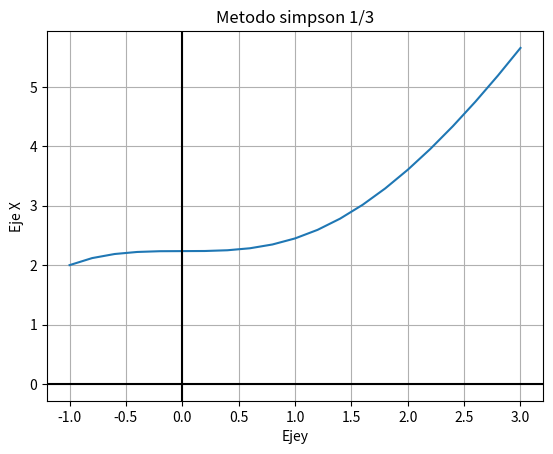

The script that saved this image:
#METODO SIMPSON CASO 1 

import matplotlib.pyplot as plt
import numpy as np #importacion de librerias 


def integracion_sim13(x, y): #Definicion de la funcion
 I = [] #Valor acumulado de la integral 

 if len(y) == len(x): #Comparar tamaño de los vectores de la variable 'x' y 'y'
    n = len(x) - 1 #cantidad de subintervalos 

    if n%2 == 0: #Verificacion del numero de subintervalos par
        a = x[0] #Limite de integracion inferior
        b = x[n] #Limite de integracion superior
        sumy1 = 0 #Sumatoria del valor de la funcion en las posiciones impares
        sumy2 = 0 #Sumatoria del valor de la funcion en las posiciones pares 

        for i in range(1, n): #ciclo para llevar a cabo las sumatorias 

            if i%2 != 0: #Condicional para posiciones impares
                sumy1 += y[i] #Sumatoria de impares 

            else:
                sumy2 += y[i] #Sumatoria de pares 

        I = round((b - a)*(y[0] + 4*sumy1 + 2*sumy2 + y[n])/(3*n), 6) #Formula de la regla de simpson 1/3 multiple

    else:
     print("+") 

 else:
    print("'x' y 'y' deben ser del mismo tamaño") 

 return(I) 

#DATOS DE ENTRADA
a = -1 #Limite de integracion inferior del problema
b = 3 #Limite de integracion superior del problema
n = 20 #Cantidad de subintervalos 

#DATOS DE ENTRADA FUNCION
x = np.linspace(a, b, n + 1) #Vector de datos en 'x'

y= np.sqrt(5+x**3)

print(integracion_sim13(x, y)) #solucion numerica de la integral 

#Graficación
def funcion(x):
 #f= 0.2 + 25*x - 200*x*2 + 675*x3 - 900*x4 + 400*x*5
 f = np.sqrt(5+x**3)
 return f 

yn = funcion(x)
plt.plot(x, yn) # frafica la funcion (establece el plano, traza la grafica)
plt.grid(True)
plt.axhline(0, color="black") # establece las lineas de origen en x y el color
plt.axvline(0, color="black") # establece las lineas de origen en y y el color
plt.title("Metodo simpson 1/3")
plt.ylabel("Eje X")
plt.xlabel("Ejey")
plt.show()